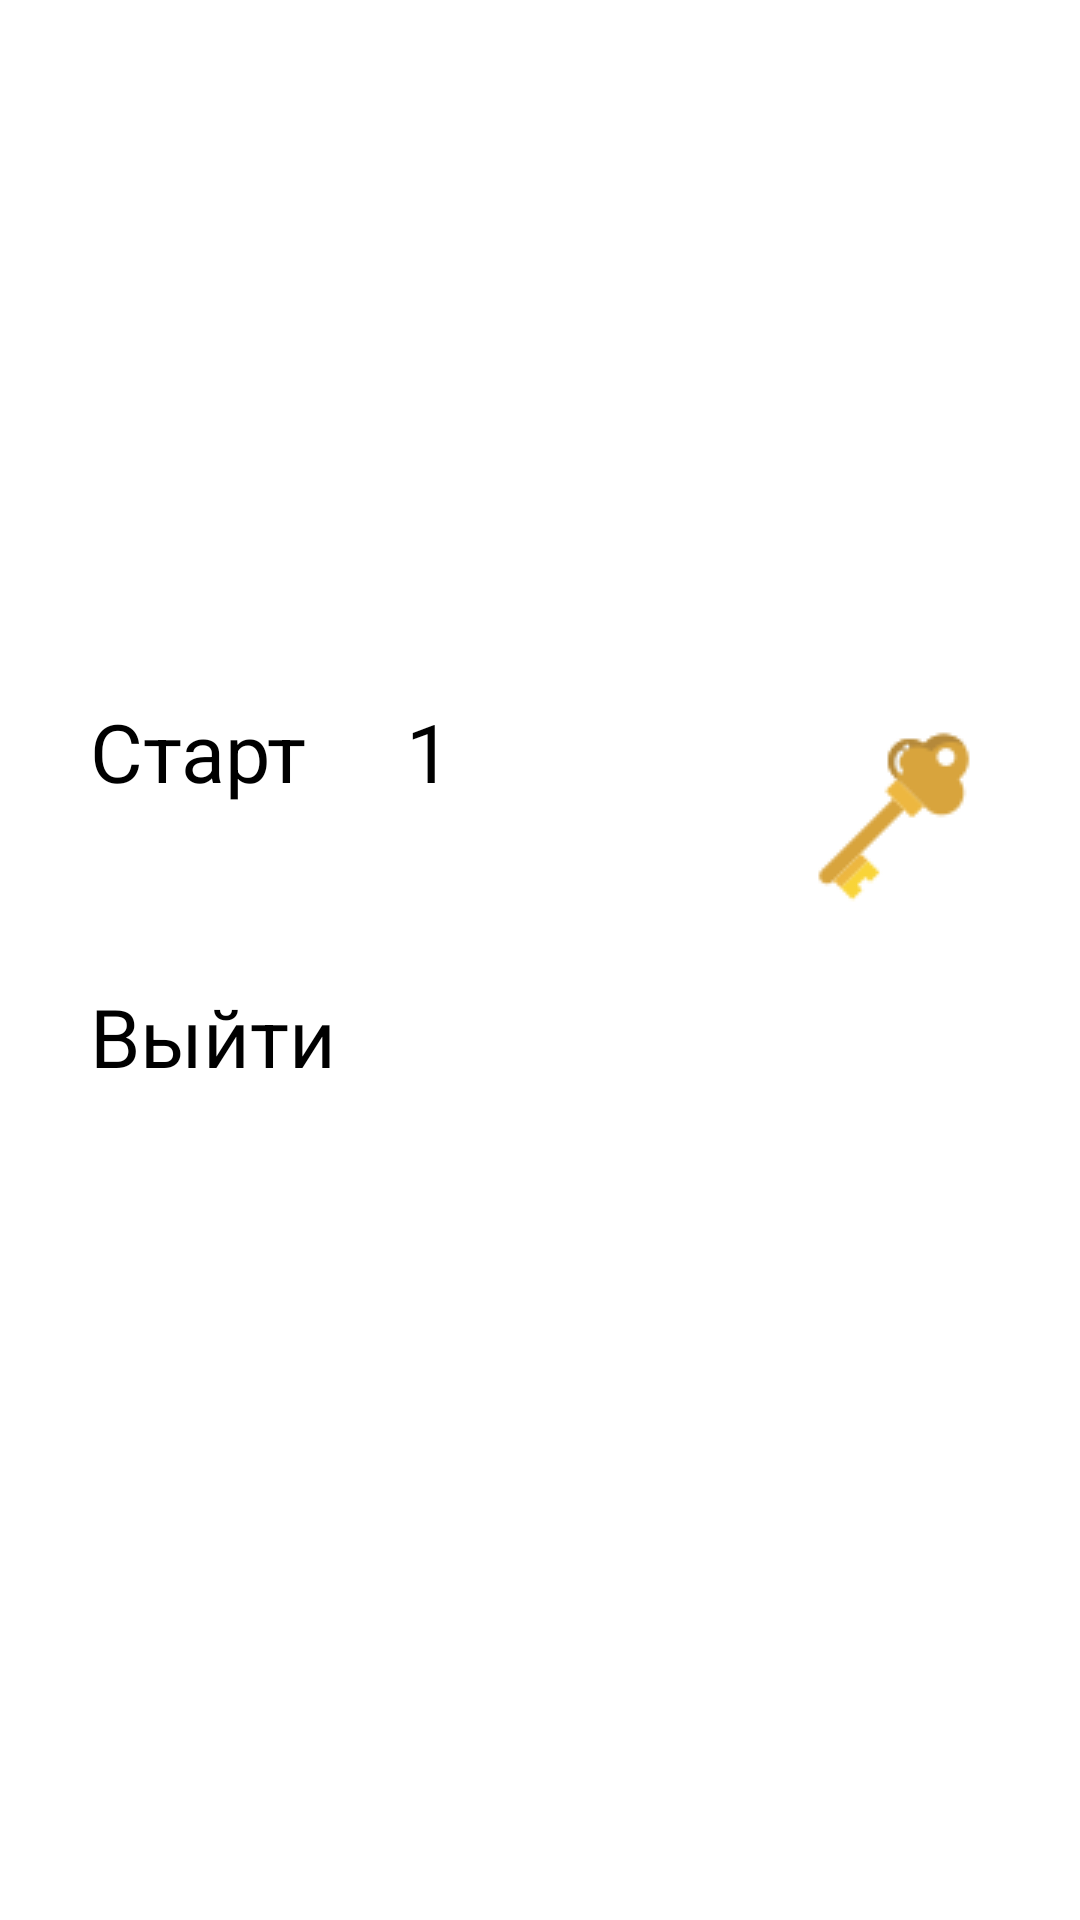

Reconstruct the res/layout file that produces this screen, plus the resources it refers to.
<!-- AndroidManifest.xml: application theme Theme.FocusKey -->
<!-- res/layout/dialog_start_exit.xml -->
<?xml version="1.0" encoding="utf-8"?>
<LinearLayout xmlns:android="http://schemas.android.com/apk/res/android"
    android:layout_width="410dp"
    android:layout_height="700dp"
    android:orientation="vertical"
    android:gravity="center">

    <androidx.appcompat.widget.AppCompatButton
        android:id="@+id/btn_start"
        android:layout_width="300dp"
        android:layout_height="80dp"
        android:layout_marginBottom="15dp"
        android:backgroundTint="#4CAF50"
        android:drawableEnd="@drawable/key_icon"
        android:drawablePadding="-90dp"
        android:text="Старт     1"
        android:textSize="27sp" />

    <Button
        android:id="@+id/btn_exit"
        android:layout_width="300dp"
        android:layout_height="80dp"
        android:backgroundTint="#F44336"
        android:text="Выйти"
        android:textSize="27sp" />

</LinearLayout>
<!-- resources referenced by this layout -->
<resources>
  <!-- drawable key_icon: png bitmap (drawable, 1414 bytes) -->
  <style name="Theme.FocusKey" parent="Theme.MaterialComponents.DayNight.NoActionBar">
  
          <item name="colorPrimary">@color/gold</item>
          <item name="colorPrimaryVariant">@color/gold_dark</item>
          <item name="colorOnPrimary">@color/black</item>
  
          <item name="colorSecondary">@color/green</item>
          <item name="colorSecondaryVariant">@color/green_dark</item>
          <item name="colorOnSecondary">@color/black</item>
  
          <item name="android:windowBackground">@color/background</item>
          <item name="android:statusBarColor">@color/background</item>
          <item name="android:navigationBarColor">@color/background</item>
  
          <item name="android:textColorPrimary">@color/white</item>
          <item name="android:textColorSecondary">@color/white</item>
          <item name="colorOnBackground">@color/white</item>
          <item name="colorOnSurface">@color/white</item>
  
          <item name="materialButtonStyle">@style/FocusKeyButton</item>
  
          <item name="android:fontFamily">@font/roboto</item>
  
      </style>
  <color name="black">#FF000000</color>
  <color name="background">#474747</color>
  <color name="white">#FFFFFFFF</color>
  <style name="FocusKeyButton" parent="Widget.MaterialComponents.Button">
          <item name="android:textSize">16sp</item>
          <item name="android:textAllCaps">true</item>
          <item name="cornerRadius">24dp</item>
      </style>
</resources>
